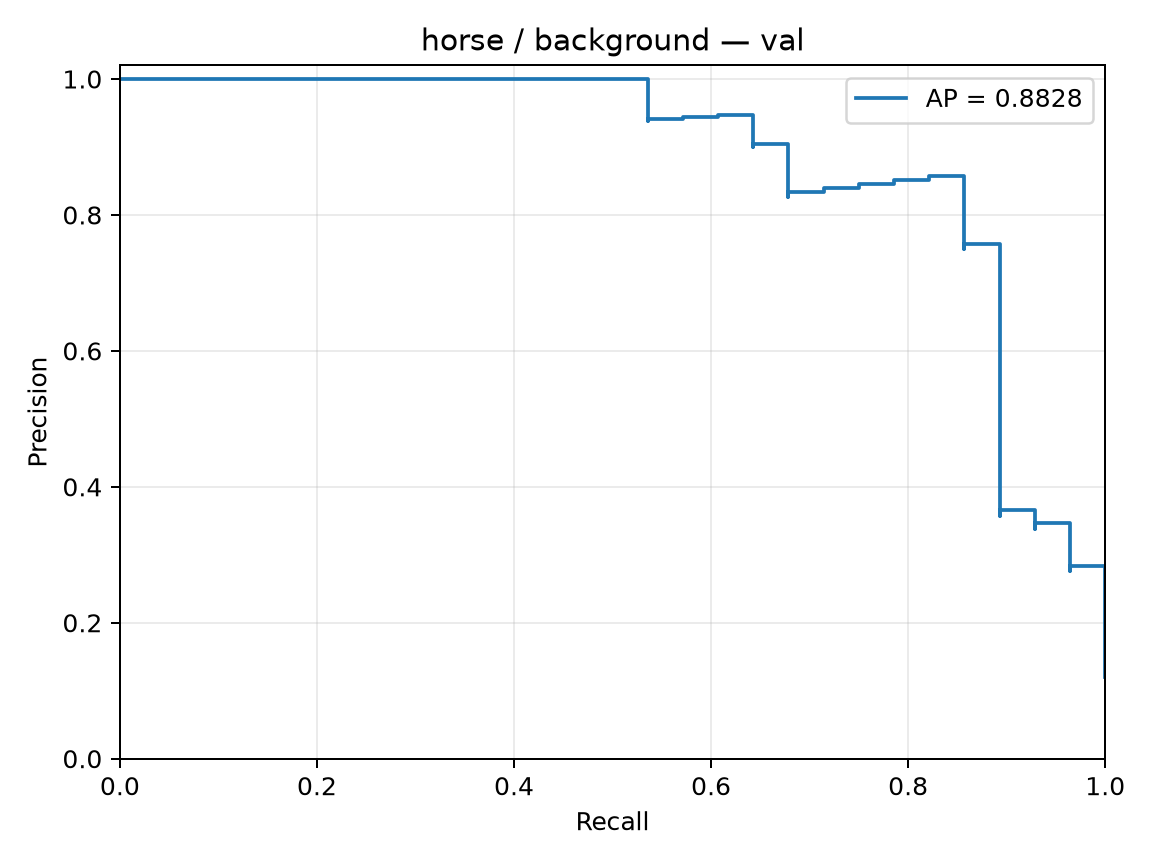

The file beside this chart, header and first rows:
precision, recall, threshold
0.1207, 1.0, -2.104
0.1212, 1.0, -2.092
0.1217, 1.0, -2.04
0.1223, 1.0, -2.019
0.1228, 1.0, -1.896
0.1233, 1.0, -1.859
0.1239, 1.0, -1.842
0.1244, 1.0, -1.84
0.125, 1.0, -1.814
0.1256, 1.0, -1.811
0.1261, 1.0, -1.8
0.1267, 1.0, -1.749
0.1273, 1.0, -1.749
0.1279, 1.0, -1.748
0.1284, 1.0, -1.743
0.129, 1.0, -1.733
0.1296, 1.0, -1.709
0.1302, 1.0, -1.697
0.1308, 1.0, -1.69
0.1315, 1.0, -1.676
0.1321, 1.0, -1.671
0.1327, 1.0, -1.669
0.1333, 1.0, -1.665
0.134, 1.0, -1.652
0.1346, 1.0, -1.648
0.1353, 1.0, -1.644
0.1359, 1.0, -1.642
0.1366, 1.0, -1.641
0.1373, 1.0, -1.634
0.1379, 1.0, -1.627
0.1386, 1.0, -1.6
0.1393, 1.0, -1.598
0.14, 1.0, -1.597
0.1407, 1.0, -1.594
0.1414, 1.0, -1.575
0.1421, 1.0, -1.575
0.1429, 1.0, -1.562
0.1436, 1.0, -1.559
0.1443, 1.0, -1.558
0.1451, 1.0, -1.555
0.1458, 1.0, -1.554
0.1466, 1.0, -1.55
0.1474, 1.0, -1.531
0.1481, 1.0, -1.514
0.1489, 1.0, -1.508
0.1497, 1.0, -1.499
0.1505, 1.0, -1.498
0.1514, 1.0, -1.495
0.1522, 1.0, -1.487
0.153, 1.0, -1.485
0.1538, 1.0, -1.482
0.1547, 1.0, -1.474
0.1556, 1.0, -1.471
0.1564, 1.0, -1.467
0.1573, 1.0, -1.465
0.1582, 1.0, -1.462
0.1591, 1.0, -1.456
0.16, 1.0, -1.452
0.1609, 1.0, -1.446
0.1618, 1.0, -1.441
... 173 more rows
